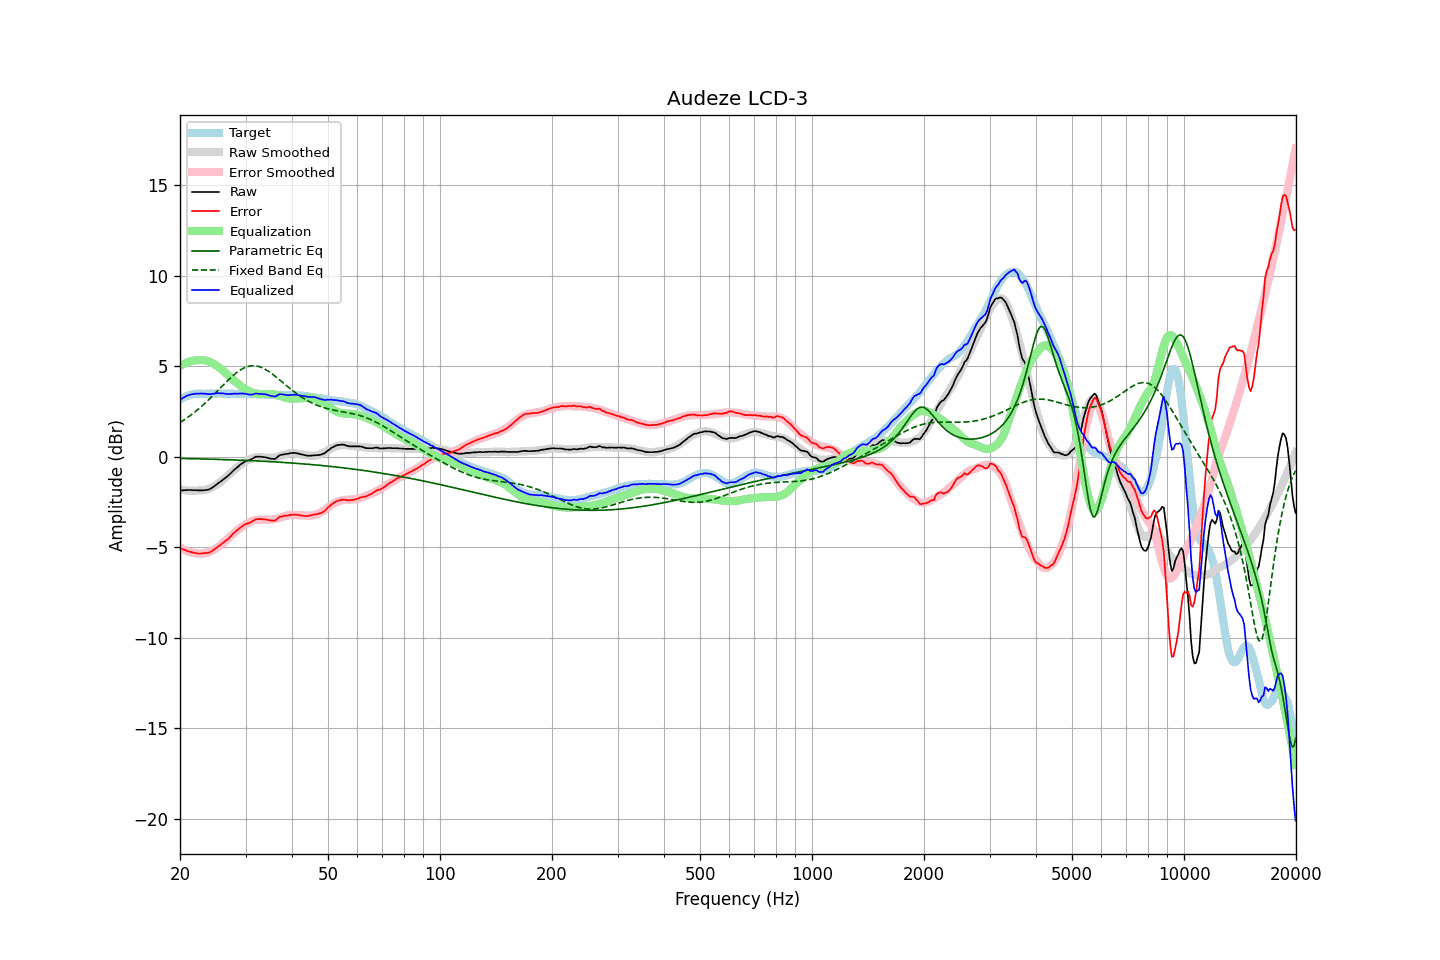

Values plotted in this chart, from the file beside it:
frequency, raw, error, smoothed, error_smoothed, equalization, parametric_eq, fixed_band_eq, equalized_raw, equalized_smoothed, target
20.00, -1.87, -5.03, -1.81, -5.01, 5.01, -0.09, 1.89, 3.14, 3.20, 3.17
20.20, -1.86, -5.07, -1.83, -5.06, 5.06, -0.09, 1.95, 3.21, 3.23, 3.22
20.40, -1.86, -5.12, -1.84, -5.11, 5.11, -0.10, 2.01, 3.26, 3.27, 3.27
20.61, -1.85, -5.14, -1.85, -5.15, 5.15, -0.10, 2.06, 3.31, 3.30, 3.30
20.81, -1.84, -5.18, -1.86, -5.19, 5.19, -0.10, 2.12, 3.36, 3.33, 3.35
21.02, -1.84, -5.22, -1.87, -5.23, 5.23, -0.10, 2.19, 3.39, 3.36, 3.39
21.23, -1.84, -5.24, -1.87, -5.26, 5.26, -0.10, 2.25, 3.42, 3.39, 3.41
21.44, -1.84, -5.26, -1.87, -5.28, 5.28, -0.11, 2.32, 3.45, 3.41, 3.43
21.66, -1.85, -5.29, -1.87, -5.30, 5.30, -0.11, 2.38, 3.46, 3.43, 3.45
21.87, -1.85, -5.30, -1.87, -5.32, 5.32, -0.11, 2.45, 3.47, 3.45, 3.46
22.09, -1.85, -5.32, -1.87, -5.33, 5.33, -0.11, 2.52, 3.49, 3.46, 3.48
22.31, -1.86, -5.34, -1.86, -5.34, 5.34, -0.11, 2.60, 3.48, 3.48, 3.49
22.54, -1.86, -5.34, -1.86, -5.35, 5.35, -0.12, 2.67, 3.49, 3.48, 3.49
22.76, -1.86, -5.34, -1.86, -5.35, 5.35, -0.12, 2.75, 3.49, 3.49, 3.49
22.99, -1.86, -5.33, -1.85, -5.34, 5.34, -0.12, 2.83, 3.49, 3.49, 3.48
23.22, -1.85, -5.32, -1.84, -5.33, 5.33, -0.12, 2.91, 3.49, 3.49, 3.48
23.45, -1.84, -5.31, -1.82, -5.31, 5.31, -0.13, 2.99, 3.48, 3.49, 3.48
23.69, -1.83, -5.31, -1.80, -5.29, 5.29, -0.13, 3.08, 3.47, 3.49, 3.49
23.92, -1.80, -5.29, -1.77, -5.26, 5.26, -0.13, 3.16, 3.46, 3.49, 3.49
24.16, -1.76, -5.25, -1.73, -5.22, 5.22, -0.13, 3.25, 3.46, 3.49, 3.49
24.40, -1.70, -5.20, -1.69, -5.18, 5.18, -0.14, 3.34, 3.47, 3.49, 3.50
24.65, -1.65, -5.13, -1.64, -5.13, 5.13, -0.14, 3.42, 3.49, 3.49, 3.49
24.89, -1.58, -5.07, -1.59, -5.08, 5.08, -0.14, 3.51, 3.49, 3.49, 3.49
25.14, -1.51, -5.00, -1.53, -5.02, 5.02, -0.14, 3.61, 3.51, 3.49, 3.49
25.39, -1.44, -4.94, -1.47, -4.96, 4.96, -0.15, 3.70, 3.51, 3.49, 3.50
25.65, -1.39, -4.88, -1.40, -4.89, 4.89, -0.15, 3.79, 3.50, 3.49, 3.50
25.91, -1.32, -4.80, -1.33, -4.82, 4.82, -0.15, 3.88, 3.50, 3.49, 3.49
26.16, -1.24, -4.73, -1.25, -4.74, 4.74, -0.15, 3.97, 3.50, 3.49, 3.49
26.43, -1.18, -4.66, -1.17, -4.66, 4.66, -0.16, 4.06, 3.48, 3.49, 3.49
26.69, -1.11, -4.59, -1.10, -4.58, 4.58, -0.16, 4.15, 3.48, 3.49, 3.49
26.96, -1.05, -4.53, -1.02, -4.50, 4.50, -0.16, 4.24, 3.46, 3.48, 3.49
27.23, -0.96, -4.44, -0.94, -4.42, 4.42, -0.17, 4.32, 3.46, 3.48, 3.49
27.50, -0.87, -4.35, -0.86, -4.34, 4.34, -0.17, 4.40, 3.47, 3.48, 3.49
27.77, -0.77, -4.25, -0.78, -4.26, 4.26, -0.17, 4.48, 3.48, 3.48, 3.48
28.05, -0.69, -4.17, -0.70, -4.18, 4.18, -0.18, 4.56, 3.49, 3.48, 3.48
28.33, -0.62, -4.09, -0.63, -4.11, 4.11, -0.18, 4.63, 3.48, 3.48, 3.47
28.62, -0.56, -4.02, -0.56, -4.04, 4.04, -0.18, 4.70, 3.48, 3.48, 3.47
28.90, -0.47, -3.95, -0.49, -3.97, 3.97, -0.19, 4.76, 3.49, 3.47, 3.48
29.19, -0.41, -3.87, -0.42, -3.90, 3.90, -0.19, 4.82, 3.49, 3.47, 3.47
29.48, -0.34, -3.82, -0.36, -3.83, 3.83, -0.19, 4.87, 3.49, 3.47, 3.48
29.78, -0.29, -3.75, -0.30, -3.77, 3.77, -0.20, 4.91, 3.49, 3.47, 3.47
30.08, -0.24, -3.71, -0.25, -3.72, 3.72, -0.20, 4.95, 3.48, 3.47, 3.48
30.38, -0.22, -3.68, -0.20, -3.67, 3.67, -0.21, 4.98, 3.45, 3.47, 3.47
30.68, -0.19, -3.65, -0.16, -3.62, 3.62, -0.21, 5.00, 3.44, 3.47, 3.47
30.99, -0.16, -3.62, -0.12, -3.58, 3.58, -0.21, 5.02, 3.43, 3.46, 3.47
31.30, -0.11, -3.56, -0.09, -3.55, 3.55, -0.22, 5.03, 3.44, 3.46, 3.46
31.61, -0.06, -3.51, -0.06, -3.52, 3.52, -0.22, 5.03, 3.46, 3.46, 3.46
31.93, 0.00, -3.45, -0.04, -3.50, 3.50, -0.23, 5.02, 3.50, 3.46, 3.46
32.24, 0.00, -3.44, -0.03, -3.48, 3.48, -0.23, 5.00, 3.48, 3.45, 3.45
32.57, 0.00, -3.44, -0.02, -3.47, 3.47, -0.24, 4.98, 3.47, 3.45, 3.45
32.89, 0.00, -3.44, -0.03, -3.47, 3.47, -0.24, 4.95, 3.47, 3.44, 3.45
33.22, -0.01, -3.44, -0.03, -3.47, 3.47, -0.24, 4.92, 3.47, 3.44, 3.44
33.55, -0.02, -3.45, -0.04, -3.47, 3.47, -0.25, 4.88, 3.46, 3.43, 3.44
33.89, -0.03, -3.45, -0.05, -3.47, 3.47, -0.25, 4.83, 3.45, 3.43, 3.43
34.23, -0.05, -3.47, -0.05, -3.47, 3.47, -0.26, 4.78, 3.43, 3.42, 3.43
34.57, -0.08, -3.49, -0.05, -3.47, 3.47, -0.26, 4.72, 3.40, 3.42, 3.42
34.92, -0.10, -3.51, -0.06, -3.47, 3.47, -0.27, 4.66, 3.38, 3.42, 3.42
35.27, -0.12, -3.52, -0.05, -3.47, 3.47, -0.27, 4.60, 3.35, 3.41, 3.41
35.62, -0.12, -3.52, -0.05, -3.46, 3.46, -0.28, 4.53, 3.34, 3.41, 3.41
35.97, -0.12, -3.53, -0.03, -3.44, 3.44, -0.28, 4.46, 3.32, 3.41, 3.41
... 635 more rows
